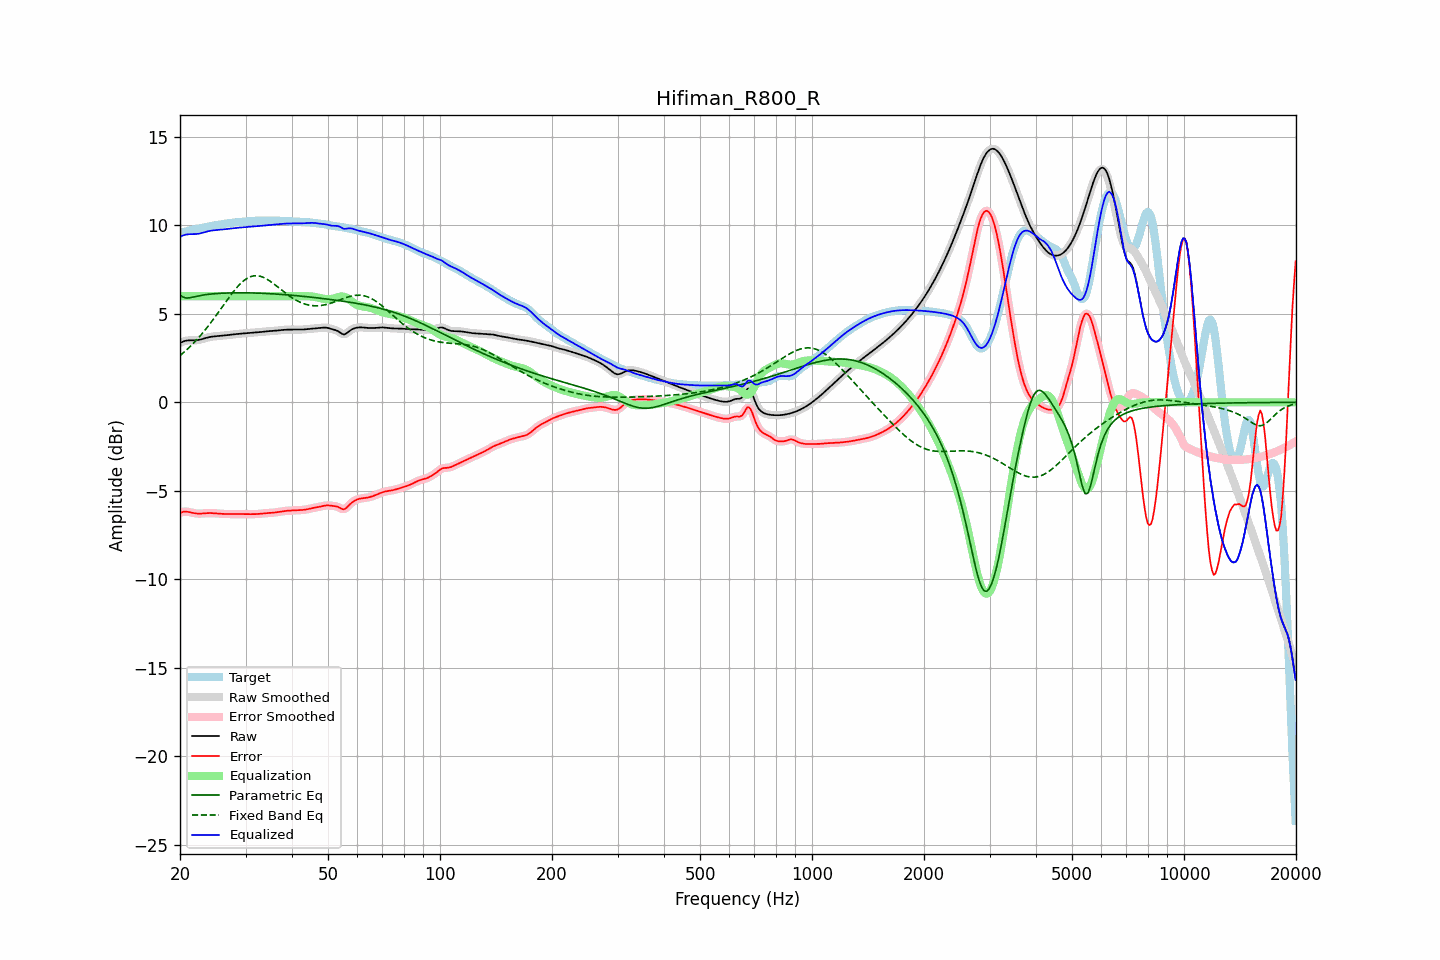

The file beside this chart, header and first rows:
frequency, raw, error, smoothed, error_smoothed, equalization, parametric_eq, fixed_band_eq, equalized_raw, equalized_smoothed, target
20.00, 3.35, -6.25, 3.35, -6.25, 6.00, 6.05, 2.64, 9.35, 9.35, 9.60
20.20, 3.40, -6.22, 3.40, -6.22, 6.00, 6.00, 2.72, 9.40, 9.40, 9.61
20.40, 3.43, -6.19, 3.44, -6.19, 6.00, 5.95, 2.79, 9.43, 9.44, 9.63
20.61, 3.47, -6.17, 3.46, -6.18, 6.00, 5.92, 2.87, 9.47, 9.46, 9.64
20.81, 3.49, -6.18, 3.49, -6.18, 6.00, 5.90, 2.95, 9.49, 9.49, 9.67
21.02, 3.50, -6.19, 3.50, -6.19, 6.00, 5.90, 3.04, 9.50, 9.50, 9.69
21.23, 3.50, -6.21, 3.50, -6.21, 6.00, 5.91, 3.12, 9.50, 9.50, 9.71
21.44, 3.50, -6.23, 3.50, -6.23, 6.00, 5.92, 3.21, 9.50, 9.50, 9.74
21.66, 3.50, -6.25, 3.50, -6.25, 6.00, 5.94, 3.31, 9.50, 9.50, 9.75
21.87, 3.50, -6.27, 3.51, -6.27, 6.00, 5.97, 3.40, 9.50, 9.51, 9.77
22.09, 3.51, -6.28, 3.51, -6.28, 6.00, 5.99, 3.50, 9.51, 9.51, 9.79
22.31, 3.52, -6.29, 3.52, -6.29, 6.00, 6.01, 3.60, 9.52, 9.52, 9.81
22.54, 3.53, -6.29, 3.54, -6.29, 6.00, 6.03, 3.70, 9.53, 9.54, 9.83
22.76, 3.56, -6.29, 3.56, -6.29, 6.00, 6.04, 3.80, 9.56, 9.56, 9.85
22.99, 3.58, -6.28, 3.58, -6.28, 6.00, 6.06, 3.91, 9.58, 9.58, 9.86
23.22, 3.61, -6.28, 3.61, -6.28, 6.00, 6.07, 4.02, 9.61, 9.61, 9.88
23.45, 3.63, -6.27, 3.63, -6.27, 6.00, 6.09, 4.13, 9.63, 9.63, 9.90
23.69, 3.66, -6.26, 3.66, -6.26, 6.00, 6.10, 4.25, 9.66, 9.66, 9.92
23.92, 3.68, -6.26, 3.68, -6.26, 6.00, 6.11, 4.36, 9.68, 9.68, 9.94
24.16, 3.70, -6.26, 3.70, -6.26, 6.00, 6.12, 4.48, 9.70, 9.70, 9.96
24.40, 3.71, -6.26, 3.71, -6.26, 6.00, 6.13, 4.60, 9.71, 9.71, 9.98
24.65, 3.72, -6.27, 3.72, -6.27, 6.00, 6.14, 4.73, 9.72, 9.72, 9.99
24.89, 3.73, -6.28, 3.73, -6.28, 6.00, 6.14, 4.85, 9.73, 9.73, 10.01
25.14, 3.74, -6.28, 3.74, -6.28, 6.00, 6.15, 4.98, 9.74, 9.74, 10.02
25.39, 3.75, -6.29, 3.75, -6.29, 6.00, 6.16, 5.10, 9.75, 9.75, 10.04
25.65, 3.75, -6.30, 3.75, -6.30, 6.00, 6.16, 5.23, 9.75, 9.75, 10.05
25.91, 3.76, -6.30, 3.76, -6.30, 6.00, 6.17, 5.36, 9.76, 9.76, 10.07
26.16, 3.77, -6.31, 3.77, -6.31, 6.00, 6.17, 5.49, 9.77, 9.77, 10.08
26.43, 3.78, -6.31, 3.78, -6.31, 6.00, 6.17, 5.62, 9.78, 9.78, 10.10
26.69, 3.80, -6.31, 3.80, -6.31, 6.00, 6.18, 5.74, 9.80, 9.80, 10.11
26.96, 3.81, -6.32, 3.81, -6.32, 6.00, 6.18, 5.87, 9.81, 9.81, 10.12
27.23, 3.82, -6.32, 3.82, -6.32, 6.00, 6.18, 5.99, 9.82, 9.82, 10.13
27.50, 3.83, -6.32, 3.83, -6.32, 6.00, 6.18, 6.11, 9.83, 9.83, 10.15
27.77, 3.84, -6.32, 3.84, -6.32, 6.00, 6.19, 6.23, 9.84, 9.84, 10.16
28.05, 3.85, -6.32, 3.85, -6.32, 6.00, 6.19, 6.34, 9.85, 9.85, 10.17
28.33, 3.86, -6.32, 3.86, -6.32, 6.00, 6.19, 6.45, 9.86, 9.86, 10.17
28.62, 3.87, -6.32, 3.87, -6.32, 6.00, 6.19, 6.56, 9.87, 9.87, 10.18
28.90, 3.87, -6.32, 3.87, -6.32, 6.00, 6.19, 6.65, 9.87, 9.87, 10.19
29.19, 3.88, -6.32, 3.88, -6.32, 6.00, 6.19, 6.74, 9.88, 9.88, 10.20
29.48, 3.89, -6.32, 3.89, -6.32, 6.00, 6.19, 6.82, 9.89, 9.89, 10.21
29.78, 3.90, -6.32, 3.90, -6.32, 6.00, 6.19, 6.90, 9.90, 9.90, 10.22
30.08, 3.91, -6.32, 3.91, -6.32, 6.00, 6.19, 6.96, 9.91, 9.91, 10.23
30.38, 3.91, -6.32, 3.91, -6.32, 6.00, 6.19, 7.02, 9.91, 9.91, 10.24
30.68, 3.92, -6.32, 3.92, -6.32, 6.00, 6.19, 7.07, 9.92, 9.92, 10.24
30.99, 3.93, -6.32, 3.93, -6.32, 6.00, 6.18, 7.11, 9.93, 9.93, 10.25
31.30, 3.93, -6.32, 3.93, -6.32, 6.00, 6.18, 7.13, 9.93, 9.93, 10.26
31.61, 3.94, -6.32, 3.94, -6.32, 6.00, 6.18, 7.15, 9.94, 9.94, 10.26
31.93, 3.94, -6.32, 3.94, -6.32, 6.00, 6.18, 7.16, 9.94, 9.94, 10.26
32.24, 3.95, -6.31, 3.95, -6.31, 6.00, 6.17, 7.16, 9.95, 9.95, 10.26
32.57, 3.96, -6.31, 3.96, -6.31, 6.00, 6.17, 7.14, 9.96, 9.96, 10.27
32.89, 3.97, -6.30, 3.97, -6.30, 6.00, 6.17, 7.12, 9.97, 9.97, 10.27
33.22, 3.98, -6.29, 3.98, -6.29, 6.00, 6.16, 7.09, 9.98, 9.98, 10.27
33.55, 3.99, -6.28, 3.99, -6.28, 6.00, 6.16, 7.06, 9.99, 9.99, 10.27
33.89, 4.00, -6.27, 4.00, -6.27, 6.00, 6.16, 7.01, 10.00, 10.00, 10.27
34.23, 4.01, -6.26, 4.01, -6.26, 6.00, 6.15, 6.96, 10.01, 10.01, 10.27
34.57, 4.02, -6.26, 4.02, -6.26, 6.00, 6.15, 6.91, 10.02, 10.02, 10.27
34.92, 4.02, -6.25, 4.02, -6.25, 6.00, 6.14, 6.85, 10.02, 10.02, 10.27
35.27, 4.03, -6.25, 4.03, -6.25, 6.00, 6.14, 6.78, 10.03, 10.03, 10.27
35.62, 4.03, -6.24, 4.03, -6.24, 6.00, 6.13, 6.72, 10.03, 10.03, 10.27
35.97, 4.04, -6.23, 4.04, -6.23, 6.00, 6.12, 6.65, 10.04, 10.04, 10.27
... 635 more rows
